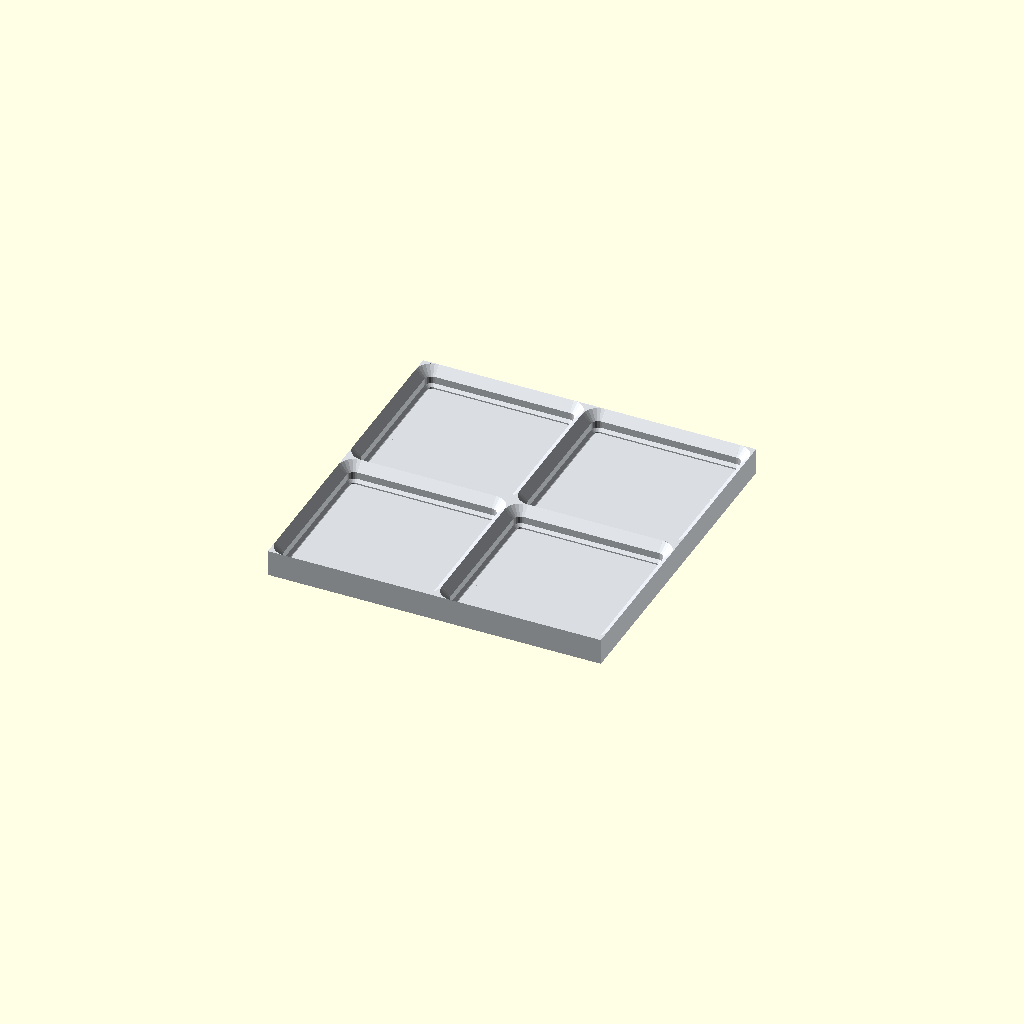
Cell 1 — every parameter at its default value.
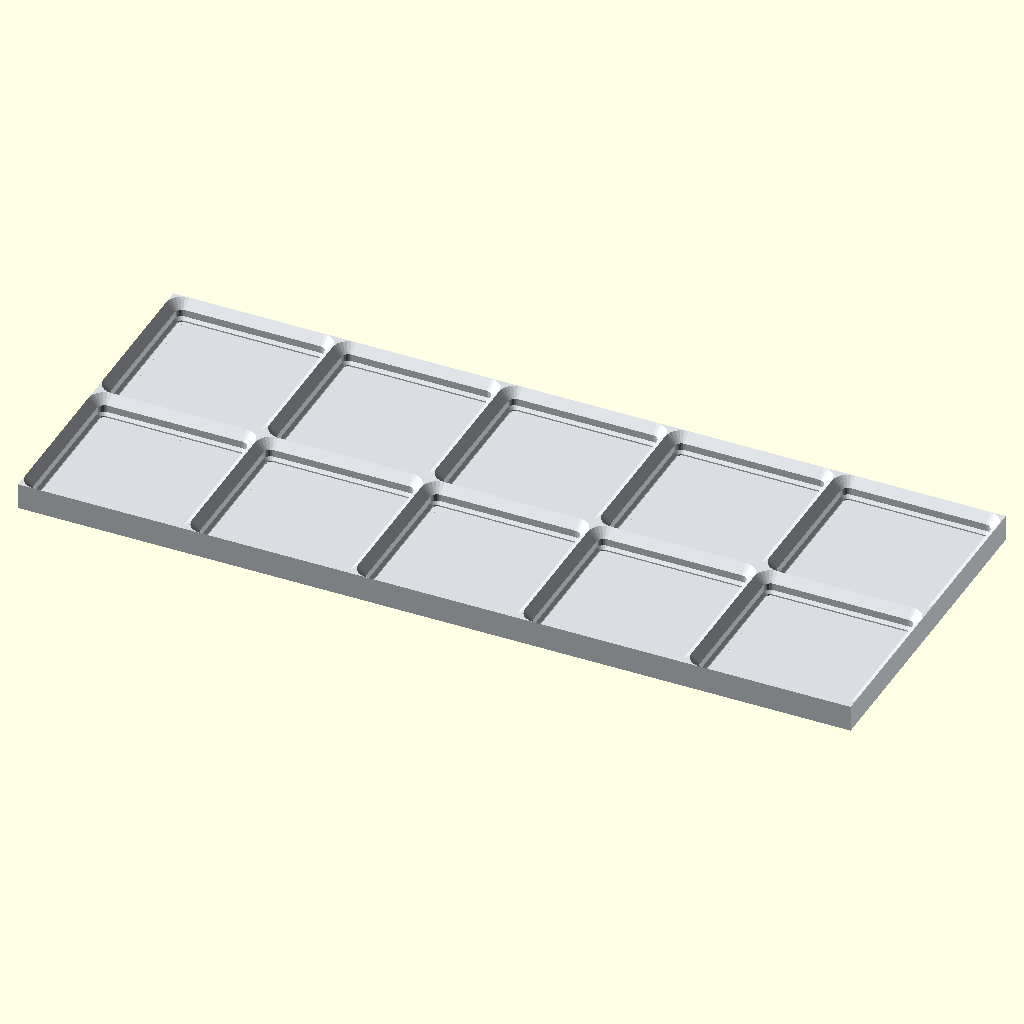
Cell 2 — grid_x set to 5, the other parameters unchanged.
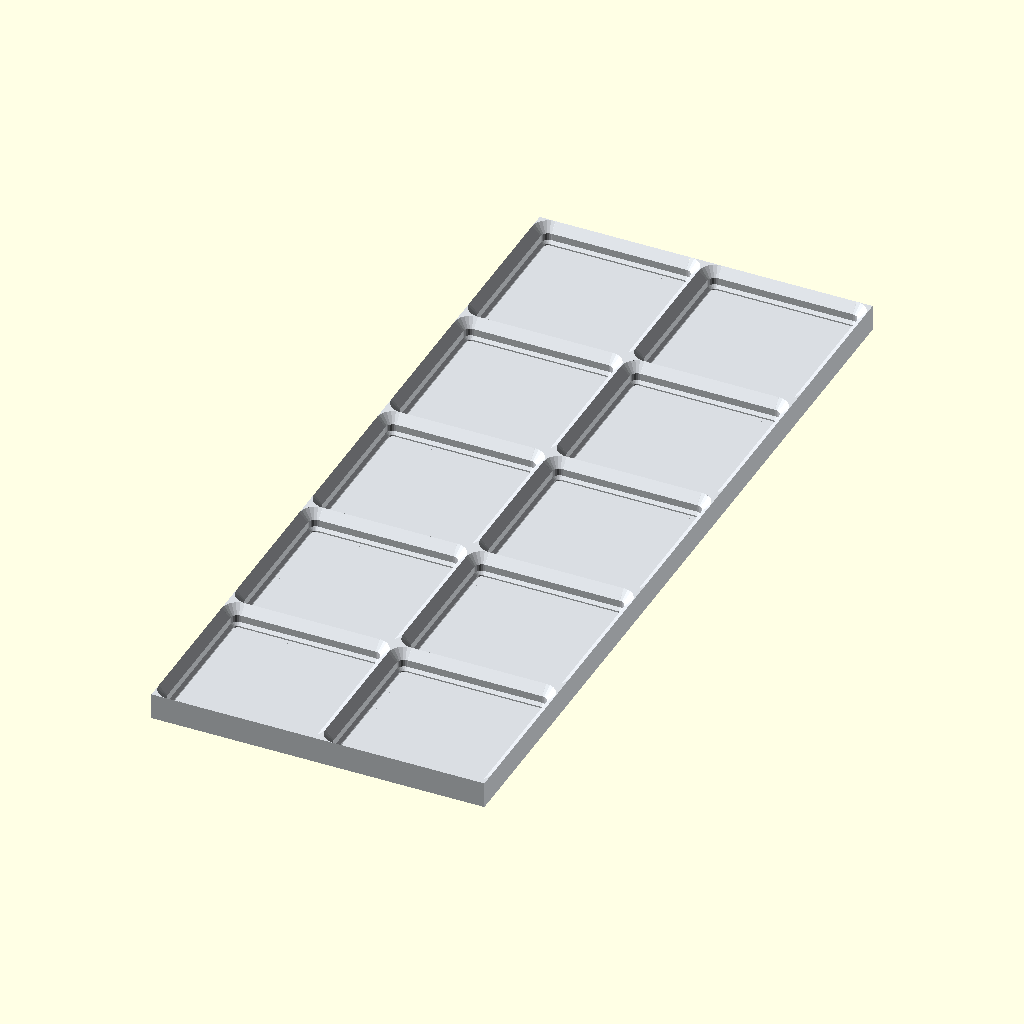
Cell 3 — grid_y set to 5, the other parameters unchanged.
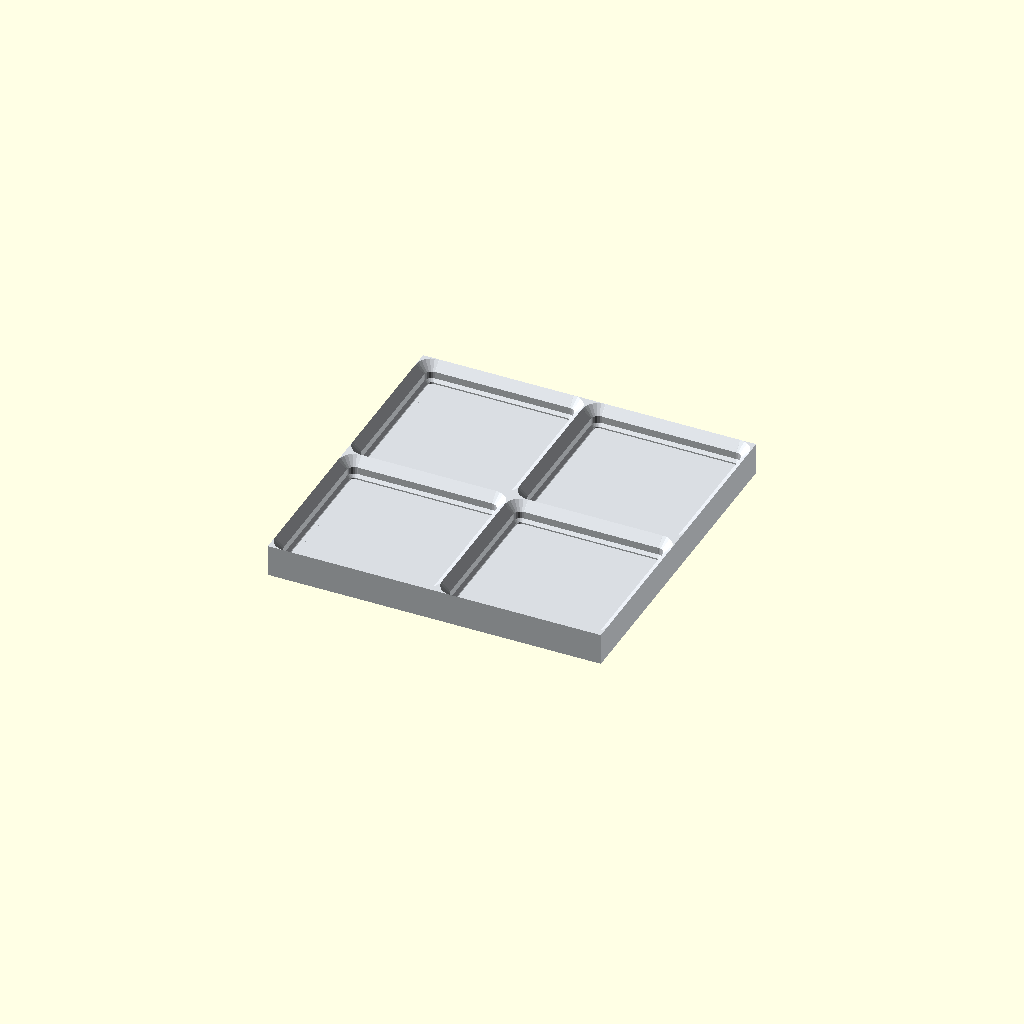
Cell 4: backing = 3 (everything else at default).
All cells are drawn from one camera (rotation 55°, 0°, 25°, orthographic, colour scheme Cornfield), so only the parameter changes between them.
The OpenSCAD source (web/examples/gridfinity-baseplate.scad):
// Gridfinity baseplate; print flat backing down, sockets facing up. Millimetres.
// A closed backing keeps it rigid and supports optional glued 6 x 2 mm magnets.
// Magnet pockets open into the sockets; check polarity before gluing.
grid_x = 2; // Number of 42 mm columns [1:1:5]
grid_y = 2; // Number of 42 mm rows [1:1:5]
magnet_pockets = false; // Add four upward-facing magnet pockets in each cell
screw_holes = false; // Add coaxial 3.2 mm through holes with countersinks for M3 screws
backing = 1.6; // Minimum solid backing below the sockets or magnets, mm [1.2:0.2:3]
magnet_clearance = 0.4; // Added to 6 mm magnet diameter for glue fit, mm [0.2:0.1:0.4]
magnet_depth = 2.2; // Pocket depth for 2 mm thick magnets, mm [2:0.1:2.4]

// Original dimensional references (implementation written for this example):
// https://gridfinity.xyz/specification/
// https://kennetek.github.io/gridfinity-rebuilt-openscad/constants/
// https://github.com/kennetek/gridfinity-rebuilt-openscad/blob/main/src/core/standard.scad
// https://github.com/kennetek/gridfinity-rebuilt-openscad/blob/main/src/core/gridfinity-baseplate.scad
// Socket: 36.3 -> 37.7 -> 42 mm, radii 1.15 -> 1.85 -> 4 mm.
// The standard 5 mm socket has 0.35 mm relief below its 0.7/1.8/2.15 profile.
// Our added backing is below that datum, preserving the mating geometry.
// Seat the bin foot bottom at socket_z; its joining slab starts 5 mm above it.
/* [Hidden] */
eps = 0.02;
socket_z = backing + (magnet_pockets ? magnet_depth : 0) + (screw_holes ? 1.6 : 0);
plate_height = socket_z+5;
assert(grid_x>=1 && grid_y>=1 && grid_x==floor(grid_x) && grid_y==floor(grid_y),
    "Grid counts must be positive integers");
assert(backing>=1.2,"Use at least 1.2 mm of solid backing");

module socket() {
    rounded_profile(17,17,[[1.15,0],[1.15,0.35],[1.85,1.05],
        [1.85,2.85],[4,5],[4,5+eps]]);
}

module gridfinity_baseplate() {
    difference() {
        // Square perimeter tiles exactly on the grid. The backing supports
        // the intentionally tapered socket ridges at the top of the plate.
        translate([-grid_x*21,-grid_y*21,0])
            cube([grid_x*42,grid_y*42,plate_height]);
        for (ix=[0:grid_x-1], iy=[0:grid_y-1])
            translate([(ix-(grid_x-1)/2)*42,(iy-(grid_y-1)/2)*42,0]) {
                translate([0,0,socket_z]) socket();
                for (sx=[-1,1], sy=[-1,1]) translate([sx*13,sy*13,0]) {
                    if (magnet_pockets)
                        translate([0,0,socket_z-magnet_depth])
                            cylinder(h=magnet_depth+eps,d=6+magnet_clearance,$fn=24);
                    if (screw_holes) {
                        translate([0,0,-eps])
                            cylinder(h=socket_z+2*eps,d=3.2,$fn=20);
                        // A 90-degree countersunk head sits flush below the
                        // socket floor, or below the magnet when both are used.
                        translate([0,0,socket_z-(magnet_pockets ? magnet_depth : 0)-1.6])
                            cylinder(h=1.6+eps,d1=3.2,d2=6.4+2*eps,$fn=24);
                    }
                }
            }
    }
}

// Fill a rounded rectangle from radius/height stations. Corner centres stay
// fixed: changing radius by the same amount as Z makes a true 45-degree slope.
// Two extruded sections and four turned corners avoid hulls and external libs.
module rounded_profile(cx, cy, stations) {
    union() {
        rotate([90,0,0]) linear_extrude(height=2*cy, center=true)
            polygon(concat(
                [for (p=stations) [cx+p[0],p[1]]],
                [for (i=[len(stations)-1:-1:0])
                    [-cx-stations[i][0],stations[i][1]]]));
        rotate([90,0,90]) linear_extrude(height=2*cx, center=true)
            polygon(concat(
                [for (p=stations) [cy+p[0],p[1]]],
                [for (i=[len(stations)-1:-1:0])
                    [-cy-stations[i][0],stations[i][1]]]));
        for (x=[-cx,cx], y=[-cy,cy]) translate([x,y,0])
            rotate_extrude($fn=24)
                polygon(concat([[0,stations[0][1]]], stations,
                    [[0,stations[len(stations)-1][1]]]));
    }
}

color("#d9dde2") gridfinity_baseplate();
Parameter table extracted from the source (name, type, default, range or options):
grid_x: number, default 2, range 1 to 5, step 1
grid_y: number, default 2, range 1 to 5, step 1
magnet_pockets: bool, default false
screw_holes: bool, default false
backing: number, default 1.6, range 1.2 to 3, step 0.2
magnet_clearance: number, default 0.4, range 0.2 to 0.4, step 0.1
magnet_depth: number, default 2.2, range 2 to 2.4, step 0.1
